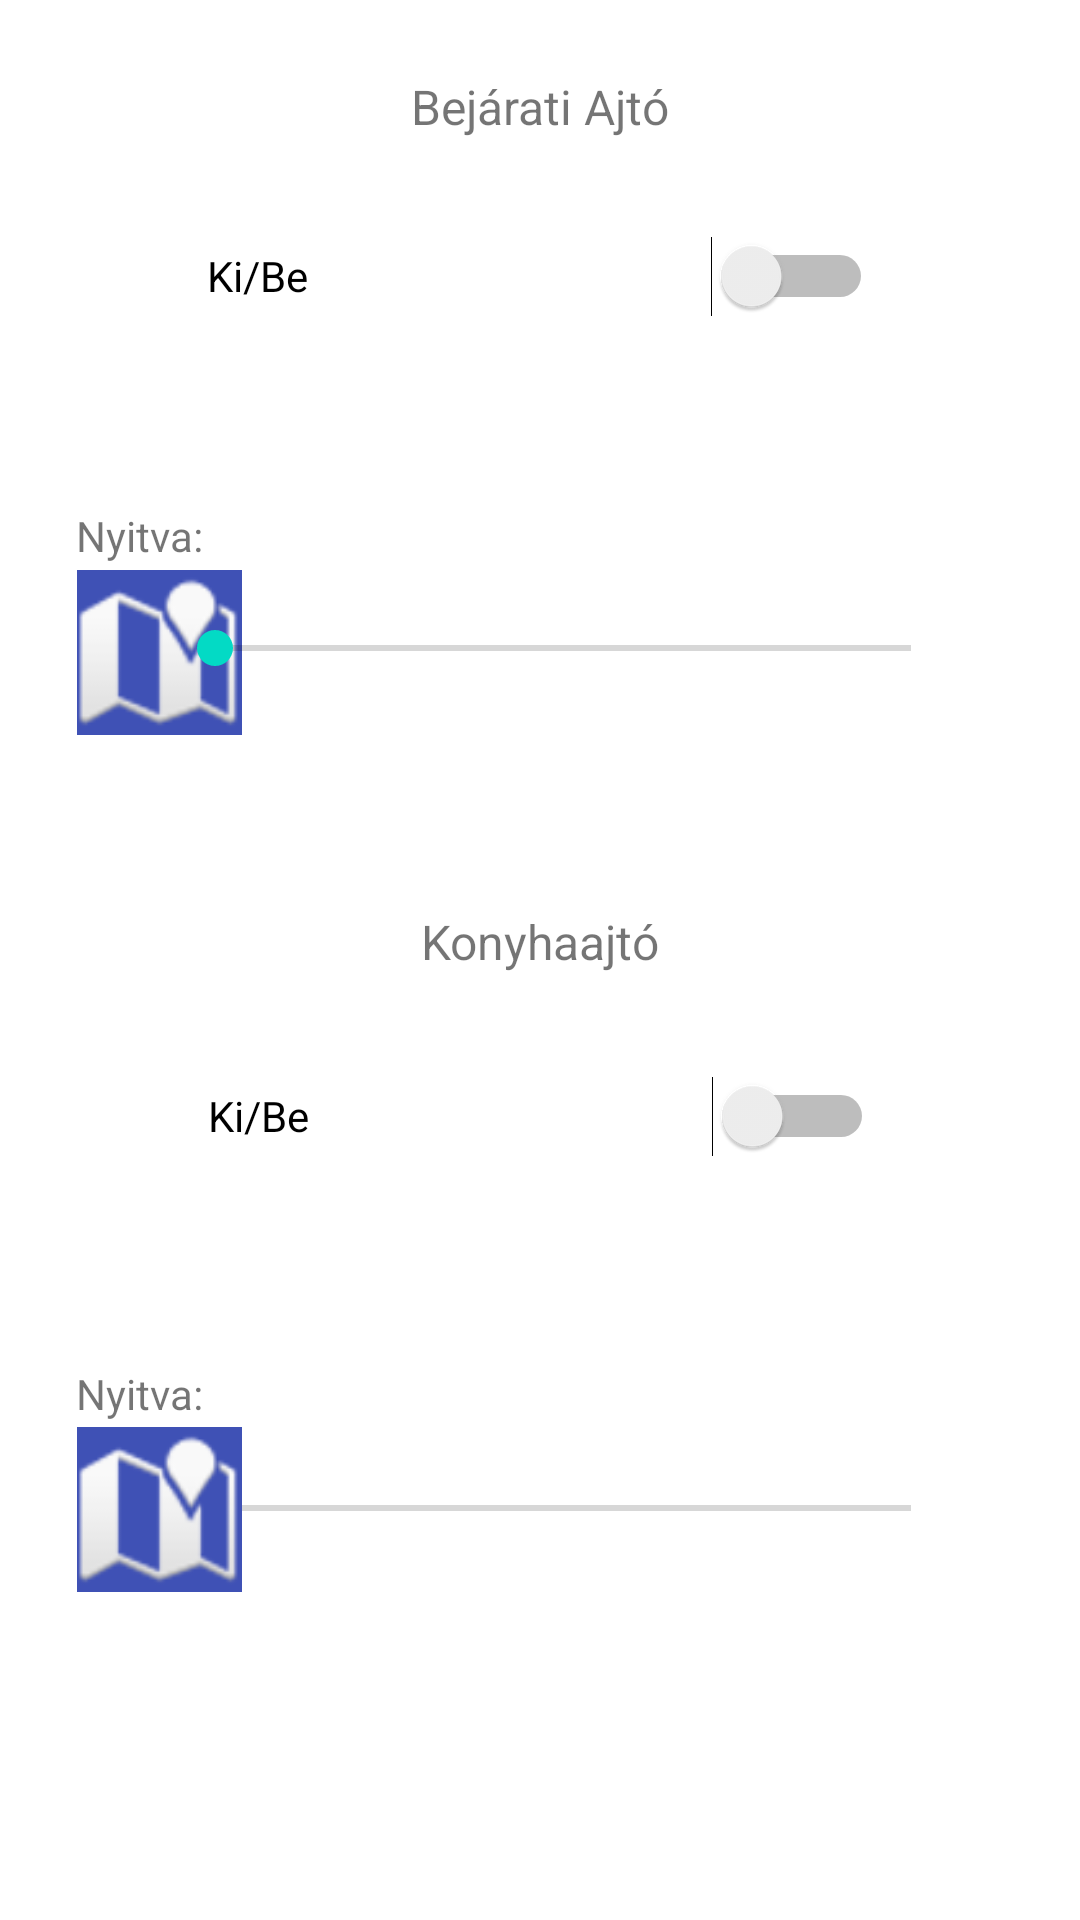

Produce the Android XML layout that renders to this screen, including the resource entries it uses.
<!-- AndroidManifest.xml: application theme Theme.PreProject -->
<!-- res/layout/activity_doors.xml -->
<?xml version="1.0" encoding="utf-8"?>
<androidx.constraintlayout.widget.ConstraintLayout xmlns:android="http://schemas.android.com/apk/res/android"
    xmlns:app="http://schemas.android.com/apk/res-auto"
    xmlns:tools="http://schemas.android.com/tools"
    android:layout_width="match_parent"
    android:layout_height="match_parent"
    tools:context=".DoorsActivity">

    <ImageView
        android:id="@+id/imageView9"
        android:layout_width="55dp"
        android:layout_height="55dp"
        android:background="#3F51B5"
        app:layout_constraintBottom_toBottomOf="parent"
        app:layout_constraintEnd_toEndOf="parent"
        app:layout_constraintHorizontal_bias="0.084"
        app:layout_constraintStart_toStartOf="parent"
        app:layout_constraintTop_toTopOf="parent"
        app:layout_constraintVertical_bias="0.325"
        app:srcCompat="@android:drawable/ic_dialog_map" />

    <TextView
        android:id="@+id/textView_kitchendoor_value"
        android:layout_width="wrap_content"
        android:layout_height="wrap_content"
        app:layout_constraintBottom_toBottomOf="parent"
        app:layout_constraintEnd_toEndOf="parent"
        app:layout_constraintHorizontal_bias="0.524"
        app:layout_constraintStart_toStartOf="parent"
        app:layout_constraintTop_toTopOf="parent"
        app:layout_constraintVertical_bias="0.849"
        tools:text="0%" />

    <SeekBar
        android:id="@+id/seekBar_kitchendoor"
        android:layout_width="264dp"
        android:layout_height="56dp"
        app:layout_constraintBottom_toBottomOf="parent"
        app:layout_constraintEnd_toEndOf="parent"
        app:layout_constraintHorizontal_bias="0.58"
        app:layout_constraintStart_toStartOf="parent"
        app:layout_constraintTop_toTopOf="parent"
        app:layout_constraintVertical_bias="0.813" />

    <TextView
        android:id="@+id/textView_kitchendoor_open"
        android:layout_width="85dp"
        android:layout_height="26dp"
        android:text="Nyitva:"
        app:layout_constraintBottom_toBottomOf="parent"
        app:layout_constraintEnd_toEndOf="parent"
        app:layout_constraintHorizontal_bias="0.092"
        app:layout_constraintStart_toStartOf="parent"
        app:layout_constraintTop_toTopOf="parent"
        app:layout_constraintVertical_bias="0.741" />

    <Switch
        android:id="@+id/switch_kitchendoor"
        android:layout_width="222dp"
        android:layout_height="74dp"
        android:text="Ki/Be"
        app:layout_constraintBottom_toBottomOf="parent"
        app:layout_constraintEnd_toEndOf="parent"
        app:layout_constraintHorizontal_bias="0.502"
        app:layout_constraintStart_toStartOf="parent"
        app:layout_constraintTop_toTopOf="parent"
        app:layout_constraintVertical_bias="0.592" />

    <TextView
        android:id="@+id/textView_kitchendoor"
        android:layout_width="wrap_content"
        android:layout_height="wrap_content"
        android:text="Konyhaajtó"
        android:textSize="16sp"
        app:layout_constraintBottom_toBottomOf="parent"
        app:layout_constraintEnd_toEndOf="parent"
        app:layout_constraintStart_toStartOf="parent"
        app:layout_constraintTop_toTopOf="parent"
        app:layout_constraintVertical_bias="0.49" />

    <TextView
        android:id="@+id/textView_entrancedoor_value"
        android:layout_width="wrap_content"
        android:layout_height="wrap_content"
        app:layout_constraintBottom_toBottomOf="parent"
        app:layout_constraintEnd_toEndOf="parent"
        app:layout_constraintHorizontal_bias="0.524"
        app:layout_constraintStart_toStartOf="parent"
        app:layout_constraintTop_toTopOf="parent"
        app:layout_constraintVertical_bias="0.386"
        tools:text="0%" />

    <SeekBar
        android:id="@+id/seekBar_entrancedoor"
        android:layout_width="264dp"
        android:layout_height="56dp"
        app:layout_constraintBottom_toBottomOf="parent"
        app:layout_constraintEnd_toEndOf="parent"
        app:layout_constraintHorizontal_bias="0.58"
        app:layout_constraintStart_toStartOf="parent"
        app:layout_constraintTop_toTopOf="parent"
        app:layout_constraintVertical_bias="0.322" />

    <TextView
        android:id="@+id/textView_entrancedoor_open"
        android:layout_width="85dp"
        android:layout_height="26dp"
        android:text="Nyitva:"
        app:layout_constraintBottom_toBottomOf="parent"
        app:layout_constraintEnd_toEndOf="parent"
        app:layout_constraintHorizontal_bias="0.092"
        app:layout_constraintStart_toStartOf="parent"
        app:layout_constraintTop_toTopOf="parent"
        app:layout_constraintVertical_bias="0.275" />

    <Switch
        android:id="@+id/switch_entrancedoor"
        android:layout_width="222dp"
        android:layout_height="74dp"
        android:text="Ki/Be"
        app:layout_constraintBottom_toBottomOf="parent"
        app:layout_constraintEnd_toEndOf="parent"
        app:layout_constraintStart_toStartOf="parent"
        app:layout_constraintTop_toTopOf="parent"
        app:layout_constraintVertical_bias="0.097" />

    <TextView
        android:id="@+id/textView_entrancedoor"
        android:layout_width="wrap_content"
        android:layout_height="wrap_content"
        android:text="Bejárati Ajtó"
        android:textSize="16sp"
        app:layout_constraintBottom_toBottomOf="parent"
        app:layout_constraintEnd_toEndOf="parent"
        app:layout_constraintStart_toStartOf="parent"
        app:layout_constraintTop_toTopOf="parent"
        app:layout_constraintVertical_bias="0.04000002" />

    <ImageView
        android:id="@+id/imageView8"
        android:layout_width="55dp"
        android:layout_height="55dp"
        android:background="#3F51B5"
        app:layout_constraintBottom_toBottomOf="parent"
        app:layout_constraintEnd_toEndOf="parent"
        app:layout_constraintHorizontal_bias="0.084"
        app:layout_constraintStart_toStartOf="parent"
        app:layout_constraintTop_toTopOf="parent"
        app:layout_constraintVertical_bias="0.813"
        app:srcCompat="@android:drawable/ic_dialog_map" />
</androidx.constraintlayout.widget.ConstraintLayout>
<!-- resources referenced by this layout -->
<resources>
  <style name="Theme.PreProject" parent="Theme.MaterialComponents.DayNight.DarkActionBar">
          
          <item name="colorPrimary">@color/purple_500</item>
          <item name="colorPrimaryVariant">@color/purple_700</item>
          <item name="colorOnPrimary">@color/white</item>
          
          <item name="colorSecondary">@color/teal_200</item>
          <item name="colorSecondaryVariant">@color/teal_700</item>
          <item name="colorOnSecondary">@color/black</item>
          
          <item name="android:statusBarColor" tools:targetApi="l">?attr/colorPrimaryVariant</item>
          
      </style>
  <!-- not gathered from this repository: default colours our renderer supplied (Android Studio template values) -->
  <color name="purple_500">#FF6200EE</color>
  <color name="purple_700">#FF3700B3</color>
  <color name="teal_200">#FF03DAC5</color>
  <color name="teal_700">#FF018786</color>
  <color name="black">#FF000000</color>
  <color name="white">#FFFFFFFF</color>
</resources>
